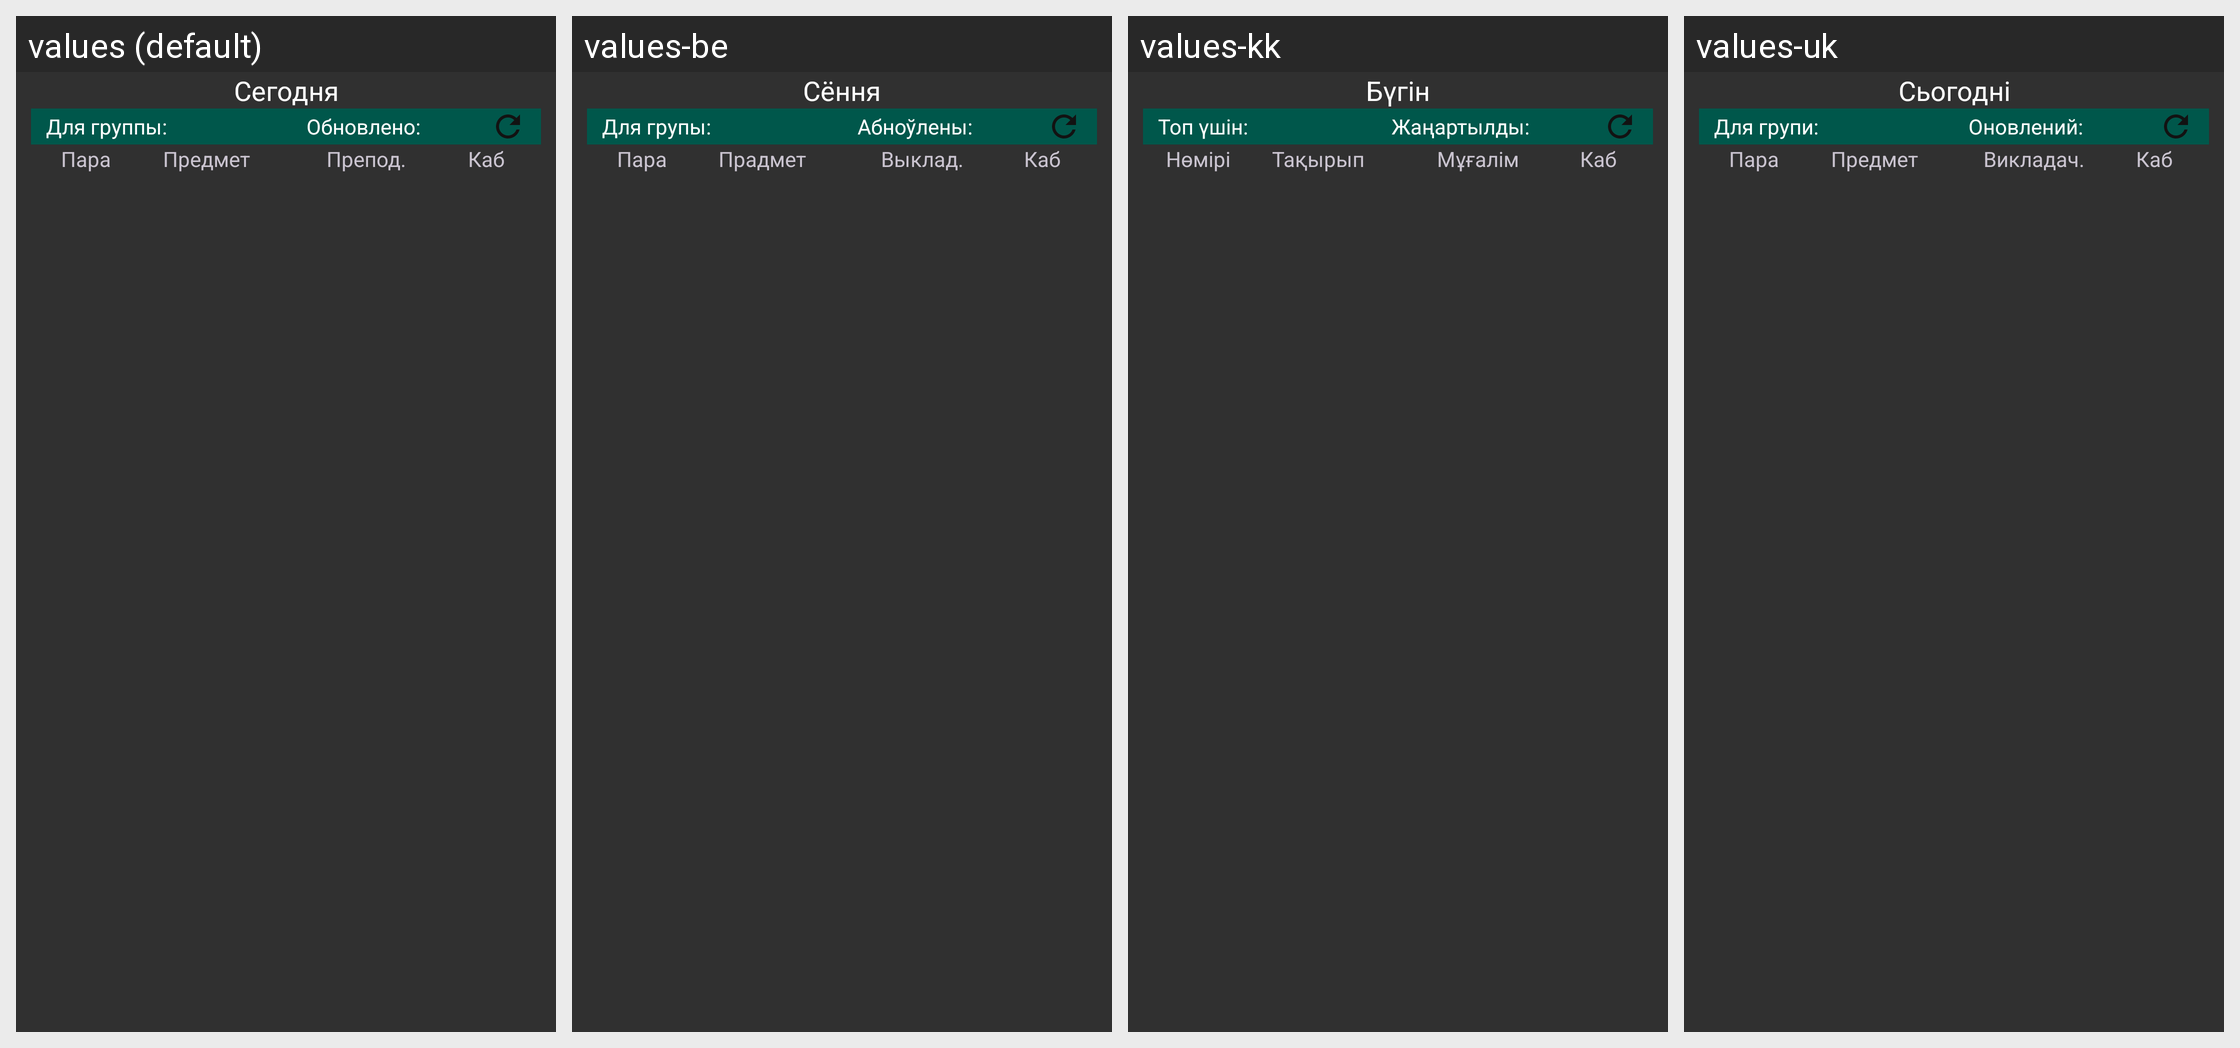

Locale-by-locale string values for the Android screen shown in this grid:
Android screen res/layout/schedule_widget_night.xml rendered under 4 locales, left to right: values (default), values-be, values-kk, values-uk. Device: Nexus 5 (rendered at 1080×1920; each locale shown at half size, 540×960, under a caption strip naming it); theme AppTheme.
Other locales in the repository, not shown: values-en.
Strings drawn on this screen, with the default value and each locale's value (text and hints the layout hard-codes, and strings that could not be matched under every locale, appear in the picture but are not listed):

today
  values: Сегодня
  values-be: Сёння
  values-kk: Бүгін
  values-uk: Сьогодні

for_group
  values: Для группы:
  values-be: Для групы:
  values-kk: Топ үшін:
  values-uk: Для групи:

updated
  values: Обновлено:
  values-be: Абноўлены:
  values-kk: Жаңартылды:
  values-uk: Оновлений:

number
  values: Пара
  values-be: Пара
  values-kk: Нөмірі
  values-uk: Пара

subject
  values: Предмет
  values-be: Прадмет
  values-kk: Тақырып
  values-uk: Предмет

teacher
  values: Препод.
  values-be: Выклад.
  values-kk: Мұғалім
  values-uk: Викладач.

room
  values: Каб
  values-be: Каб
  values-kk: Каб
  values-uk: Каб
